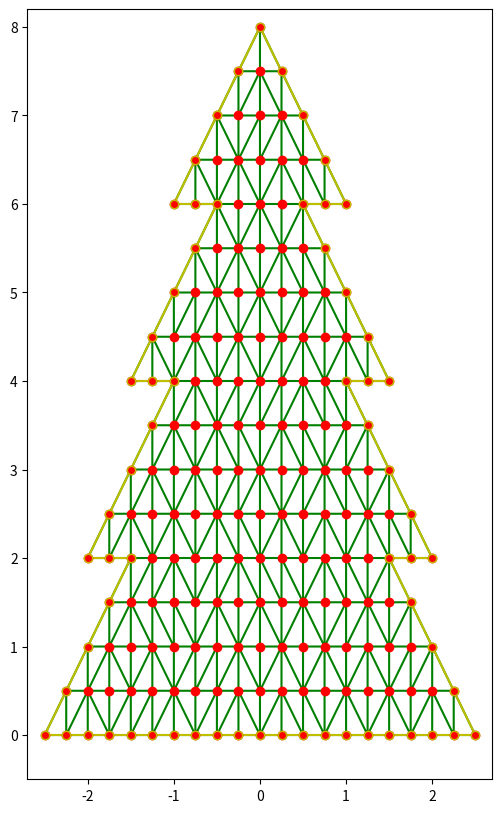

The script that saved this image:
# ---
# jupyter:
#   jupytext:
#     text_representation:
#       extension: .py
#       format_name: light
#       format_version: '1.5'
#       jupytext_version: 1.15.2
#   kernelspec:
#     display_name: Python 3 (ipykernel)
#     language: python
#     name: python3
# ---

# # 

# # Programming Assignment 4
#
# Written by
# [redacted]
# [redacted]

# # Provided Functions

# +
import numpy as np

import scipy.sparse as sp
import scipy.sparse.linalg as spla

from scipy.spatial import Delaunay

import matplotlib.pyplot as plt


# -

def christmas_tree_mesh(k, tree_levels = 4):
    ## Generates a mesh of a Christmas tree domain
    ##       width of the base:   [-0.5 - 0.5*tree_levels, 0.5 + 0.5*tree_levels]
    ##       height of the tree:  [0., 2*tree_levels]
    
    ## Returns: nodes:          an array with the coordinates of every node, i.e. nodes[k] = [x_k, y_k]
    ##          elements:       an array of the elements, each of them represented by the indices (in nodes) of its 3 vertices
    ##          boundary_nodes: a list of the indices (in nodes) of those nodes in the boundary of the domain
    ##          boundary_edges: a list of boundary edges, each of them being a pair of node indices
    
    total_height = tree_levels * 2.
    
    xh = 1. / (2**k)
    yh = 2. * xh
    
    x_at_level = {}
    y_at_level = {}
    elements_at_level = {}
    boundary_nodes_at_level = {}
    boundary_edges_at_level = {}
    
    node_idx = 1
    last_boundary_node_left = 0
    last_boundary_node_right = 0
    
    for L in range(tree_levels):
        if L == 0:
            # Initialize with the top node
            x_at_level[L] = [0.]
            y_at_level[L] = [2.*tree_levels]
            boundary_nodes_at_level[L] = [0]
        else:
            boundary_nodes_at_level[L] = []
            
            # Initialize with the last 1 + L*2**k nodes from previous level
            q = 1 + L*2**k
            x_at_level[L] = x_at_level[L-1][-q:]
            y_at_level[L] = y_at_level[L-1][-q:]
        
        boundary_edges_at_level[L] = []
        
        for i in range(1, 2**k + 1):
            yi = total_height - L*2. - i*yh
            
            boundary_edges_at_level[L].append([node_idx, last_boundary_node_left])
            boundary_edges_at_level[L].append([node_idx+1, last_boundary_node_right])
            
            boundary_nodes_at_level[L].append(node_idx)
            boundary_nodes_at_level[L].append(node_idx+1)
            
            last_boundary_node_left = node_idx
            last_boundary_node_right = node_idx + 1
            
            for j in reversed(range(1, 1 + i + L * 2**(k-1))):
                y_at_level[L].append(yi)
                y_at_level[L].append(yi)
                
                x_at_level[L].append(-j * xh)
                x_at_level[L].append(j * xh)
                
                node_idx += 2
            
            y_at_level[L].append(yi)
            x_at_level[L].append(0.)
            node_idx += 1
        
        if L == (tree_levels - 1):
            # The last (2**k) * (L+2) - 1 are also boundary nodes
            q = (2**k) * (L+2) - 1
            
            for idx in range(node_idx - q, node_idx):
                boundary_nodes_at_level[L].append(idx)
                boundary_edges_at_level[L].append([idx, idx - 2])
                
            boundary_edges_at_level[L].append([node_idx - 1, node_idx - 2])
        else:
            # The first 2**k from the last (2**k) * (L+2) - 1 are also boundary nodes
            q = (2**k) * (L+2) - 1
            for idx in range(node_idx - q, node_idx - q + 2**k):
                boundary_nodes_at_level[L].append(idx)
                
                boundary_edges_at_level[L].append([idx, idx - 2])
            
            last_boundary_node_left += 2**k
            last_boundary_node_right += 2**k
        
        elements_at_level[L] = Delaunay(np.hstack([np.asarray(x_at_level[L])[:, np.newaxis],
                                                   np.asarray(y_at_level[L])[:, np.newaxis]])).simplices
        
    x = x_at_level[0]
    y = y_at_level[0]
    elements = elements_at_level[0]
    boundary_nodes = boundary_nodes_at_level[0]
    boundary_edges = boundary_edges_at_level[0]
    
    for L in range(1, tree_levels):
        # Ignore the first 1 + L*2**k nodes
        q = 1 + L*2**k
        elements_at_level[L] += len(x) - q
        boundary_nodes += boundary_nodes_at_level[L]
        boundary_edges += boundary_edges_at_level[L]
        
        x += x_at_level[L][q:]
        y += y_at_level[L][q:]
        
        elements = np.concatenate((elements, elements_at_level[L]))
    
    nodes = np.hstack([np.asarray(x)[:, np.newaxis], np.asarray(y)[:, np.newaxis]])
    
    return nodes, elements, boundary_nodes, boundary_edges



# print(boundary_edges)

# ## (a)

def assemble_neumann_vector_local(vertex_coords):
    return np.length(vertex_coords[0] - vertex_coords[1]) / 2


def assemble_neumann_vector(neumann_edges, nodes, neumann_fn):
    neumann_vector = np.zeros(len(nodes))
    for edge in neumann_edges:
        edge_vertex_coords = nodes[edge]
        x_edge = (edge_vertex_coords[0] + edge_vertex_coords[1]) / 2
        edge_value = neumann_fn(x_edge) * assemble_neumann_vector_local(edge_vertex_coords)
        neumann_vector[edge] += edge_value
 
 # ## (b)

 
def solve(A, b, dirichlet_nodes, nodes, dirichlet_fn):
    interior = list(set(np.arange(len(b))) - set(dirichlet_nodes));
    A = A[tuple(np.meshgrid(interior, interior, sparse=True))]
    b = b[interior];

    u = np.zeros(len(b)**2);

    
    
    u[interior] = sp.linalg.spsolve(A, b.astype(np.float64));
    return u;

    # A[tuple(np.meshgrid(dirichlet_nodes, dirichlet_nodes, sparse=True))] \
    #         = sp.eye(len(dirichlet_nodes));
    # b[dirichlet_nodes] = 0;

    # return sp.linalg.spsolve(A, b.astype(np.float64));
    # sp.linalg.spsolve()

# ## (c)

# +
# Visualize the mesh
nodes, elements, boundary_nodes, boundary_edges = christmas_tree_mesh(2)

fig = plt.figure(figsize=(6,10))

plt.triplot(nodes[:,0], nodes[:,1], elements, color='g') # Triangles

# Boundary edges
for j, s in enumerate(boundary_edges):
    edge = nodes[s]
    plt.plot(edge[:,0], edge[:,1], 'y')

plt.plot(nodes[:,0], nodes[:,1], 'ro') # Nodes
plt.plot(nodes[boundary_nodes,0], nodes[boundary_nodes,1], 'yo', mfc='none') # Boundary nodes

plt.xlim(-2.7, 2.7); plt.ylim(-0.5, 8.2)
plt.show()

